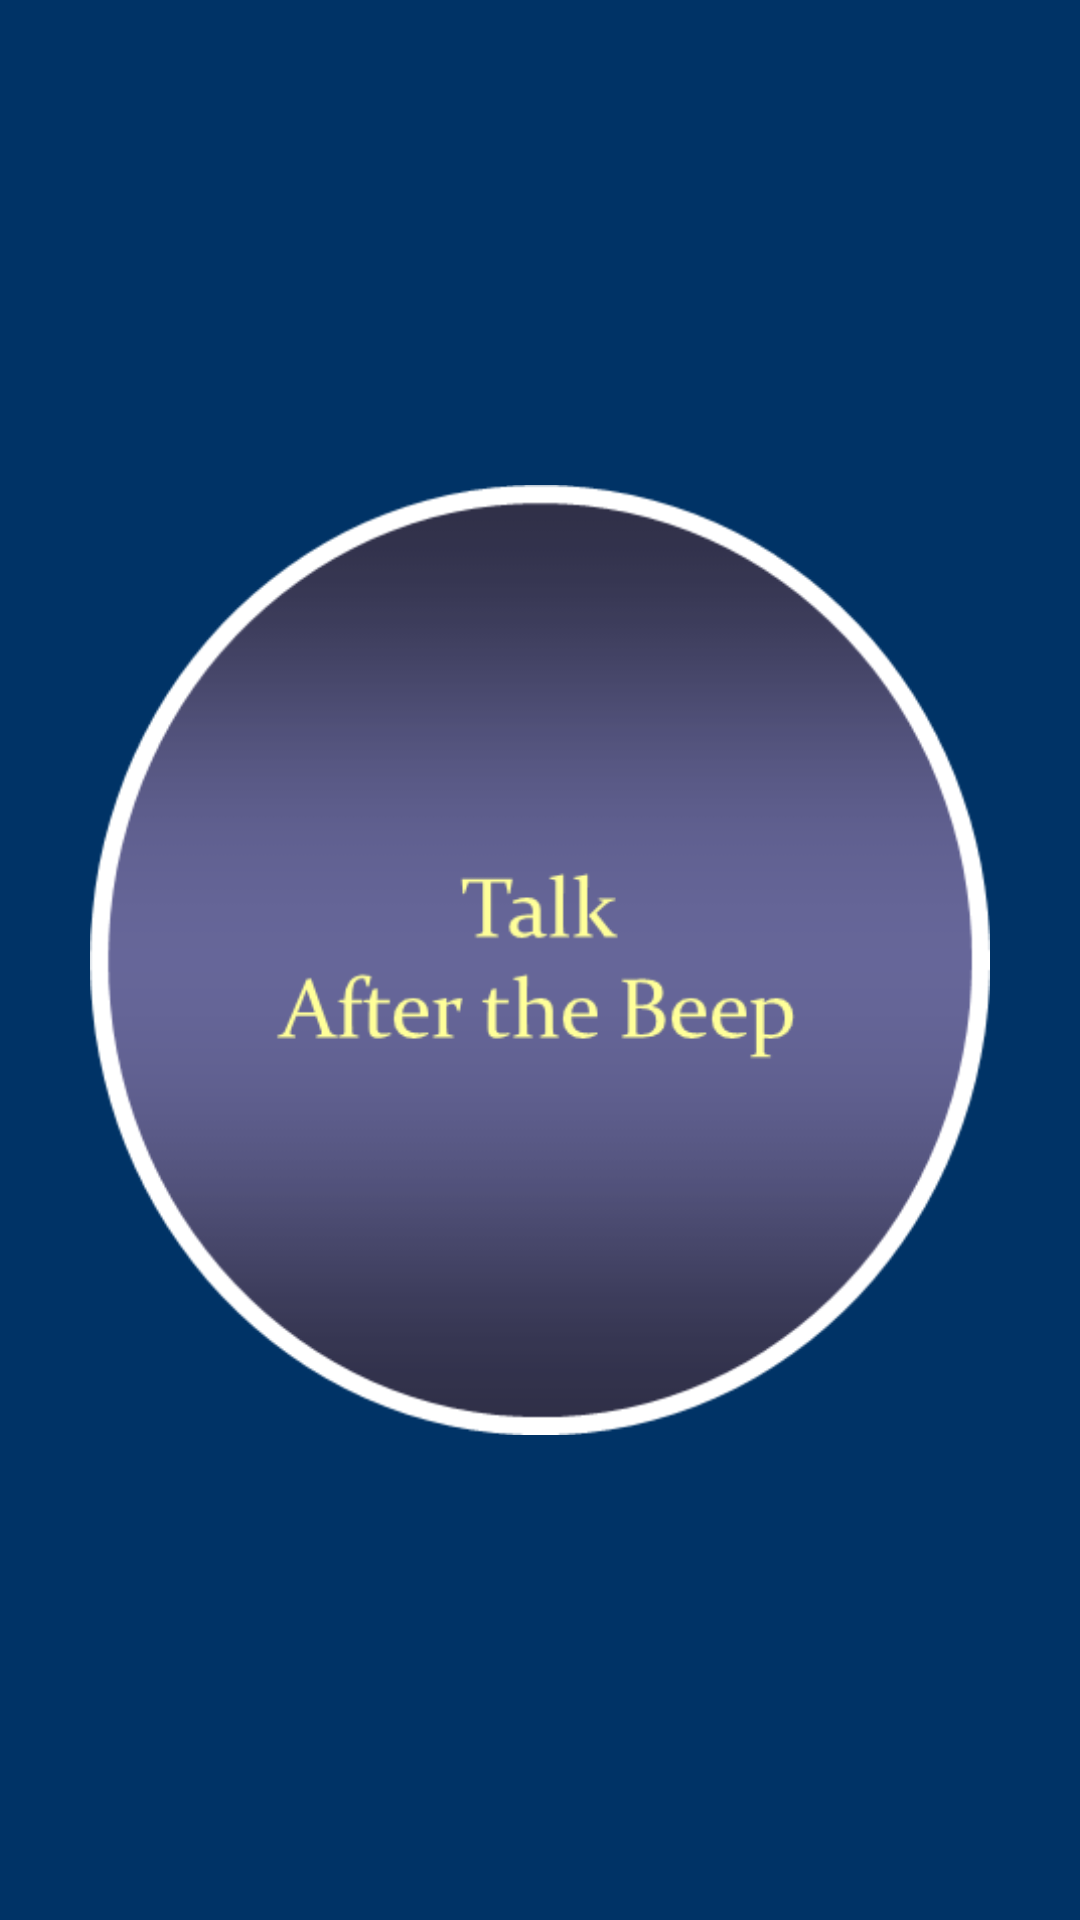

Layout XML and referenced resources for this Android screen:
<!-- AndroidManifest.xml: application theme android:Theme.NoTitleBar.Fullscreen -->
<!-- res/layout/launcher_voice_recognition.xml -->
<?xml version="1.0" encoding="utf-8"?>
<LinearLayout xmlns:android="http://schemas.android.com/apk/res/android"
    android:layout_width="fill_parent"
    android:layout_height="fill_parent"
    android:background="#003366"
    android:orientation="vertical" >

    <ImageButton
        android:id="@+id/tipBtn"
        style="@style/ImageButtonOnMain"
        android:layout_weight="1"
        android:clickable="false"
        android:src="@drawable/tip" />

</LinearLayout>
<!-- resources referenced by this layout -->
<resources>
  <!-- drawable tip: png bitmap (drawable, 16374 bytes) -->
  <style name="ImageButtonOnMain">
          <item name="android:layout_width">300dp</item>
          <item name="android:layout_height">100dp</item>
          <item name="android:layout_gravity">center</item>
          <item name="android:adjustViewBounds">true</item>
          <item name="android:background">@null</item>
          <item name="android:scaleType">fitCenter</item>
      </style>
</resources>
